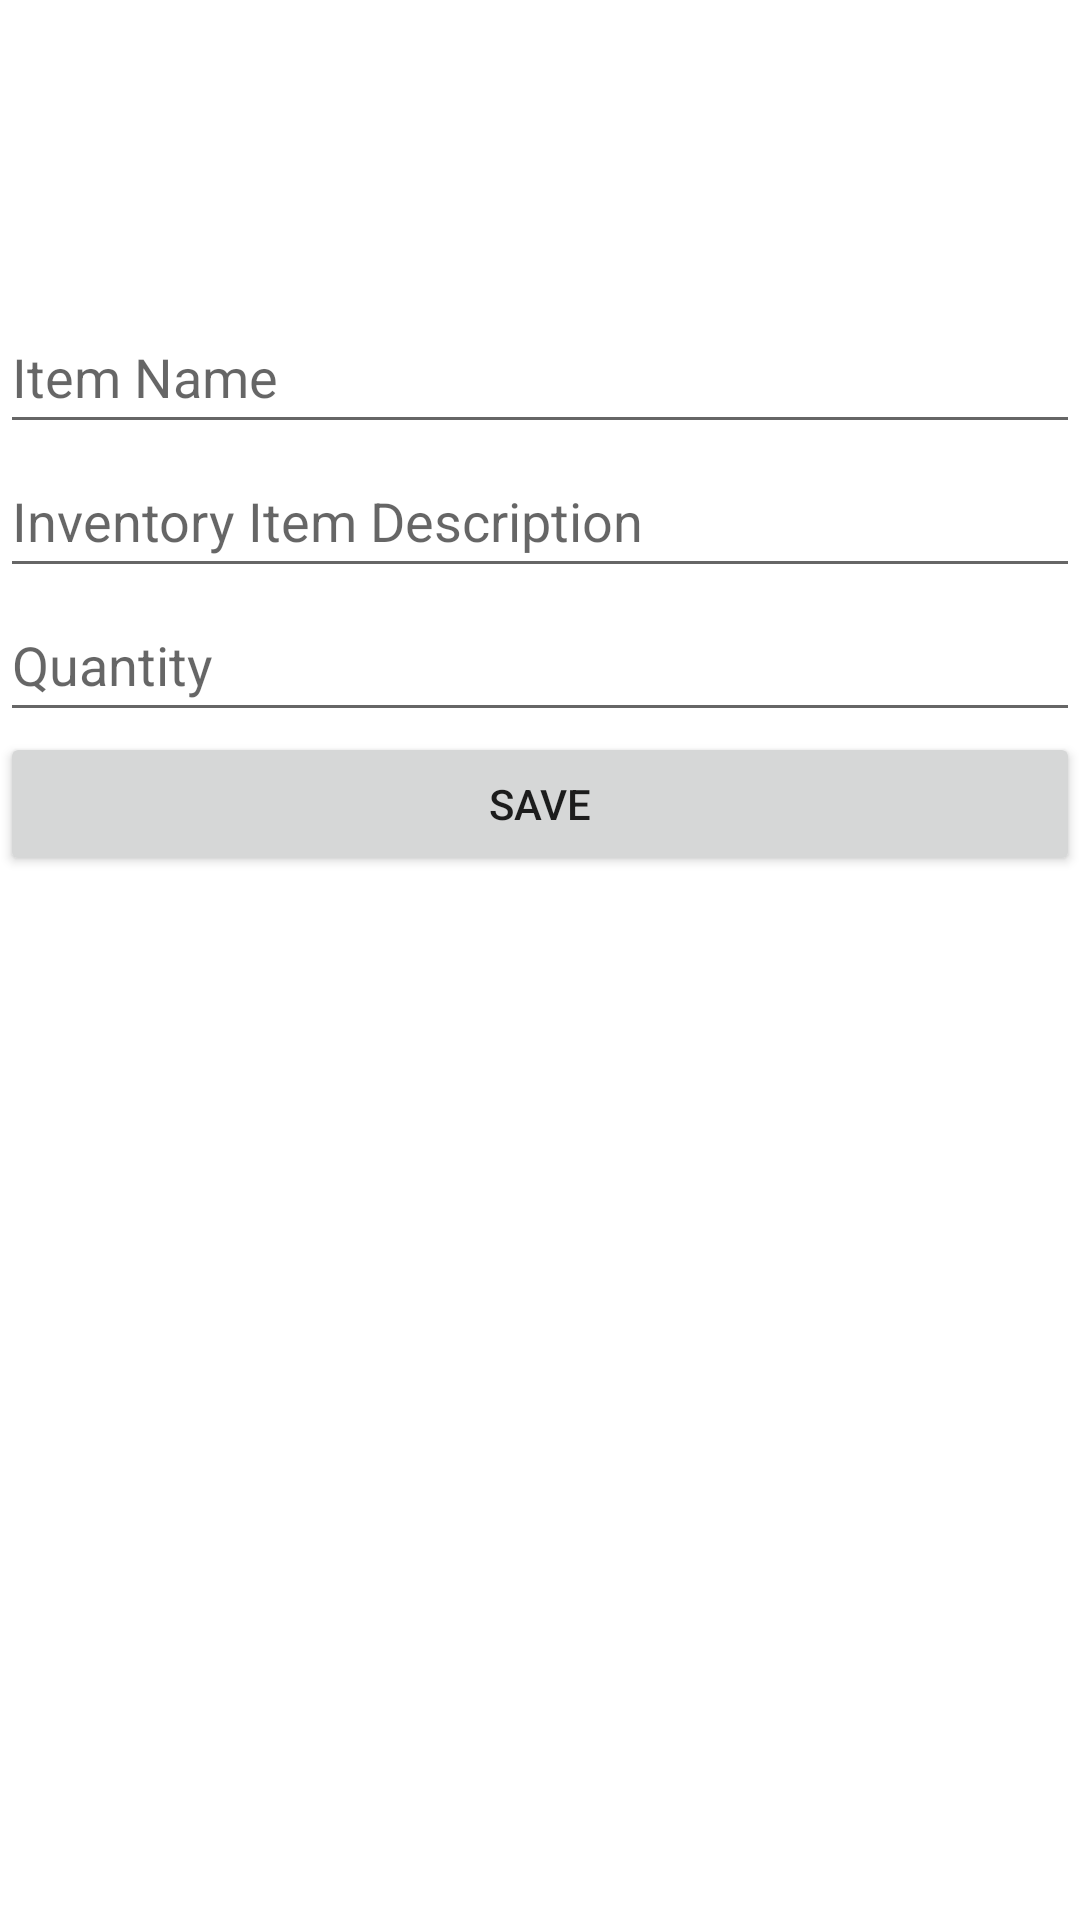

Write the Android layout XML for this screen, with the resource values it uses.
<!-- AndroidManifest.xml: application theme Theme.InventoryManagement -->
<!-- res/layout/activity_add_edit_item.xml -->
<?xml version="1.0" encoding="utf-8"?>
<LinearLayout xmlns:android="http://schemas.android.com/apk/res/android"
    android:layout_width="match_parent"
    android:layout_height="match_parent"
    android:orientation="vertical"
    android:paddingVertical="100dp">


    <EditText
        android:id="@+id/editTextItemName"
        android:layout_width="match_parent"
        android:layout_height="wrap_content"
        android:autofillHints=""
        android:hint="@string/item_name"
        android:inputType="text"
        android:minHeight="48dp"
        />

    <EditText
        android:id="@+id/editTextItemDescription"
        android:layout_width="match_parent"
        android:layout_height="wrap_content"
        android:autofillHints=""
        android:hint="@string/item_description"
        android:inputType="text"
        android:minHeight="48dp" />

    <EditText
        android:id="@+id/editTextItemQuantity"
        android:layout_width="match_parent"
        android:layout_height="wrap_content"
        android:autofillHints=""
        android:hint="@string/quantity"
        android:inputType="number"
        android:minHeight="48dp" />

    <Button
        android:id="@+id/buttonSaveItem"
        android:layout_width="match_parent"
        android:layout_height="wrap_content"
        android:text="@string/save" />

</LinearLayout>
<!-- resources referenced by this layout -->
<resources>
  <string name="item_description">Inventory Item Description</string>
  <string name="item_name">Item Name</string>
  <string name="quantity">Quantity</string>
  <string name="save">Save</string>
  <style name="Theme.InventoryManagement" parent="Theme.MaterialComponents.DayNight.DarkActionBar">
          
          <item name="colorPrimary">@color/purple_500</item>
          <item name="colorPrimaryVariant">@color/purple_700</item>
          <item name="colorOnPrimary">@color/white</item>
          
          <item name="colorSecondary">@color/teal_200</item>
          <item name="colorSecondaryVariant">@color/teal_700</item>
          <item name="colorOnSecondary">@color/black</item>
          
          <item name="android:statusBarColor">?attr/colorPrimaryVariant</item>
      </style>
  <!-- not gathered from this repository: default colours our renderer supplied (Android Studio template values) -->
  <color name="purple_500">#FF6200EE</color>
  <color name="purple_700">#FF3700B3</color>
  <color name="teal_200">#FF03DAC5</color>
  <color name="teal_700">#FF018786</color>
  <color name="black">#FF000000</color>
  <color name="white">#FFFFFFFF</color>
</resources>
